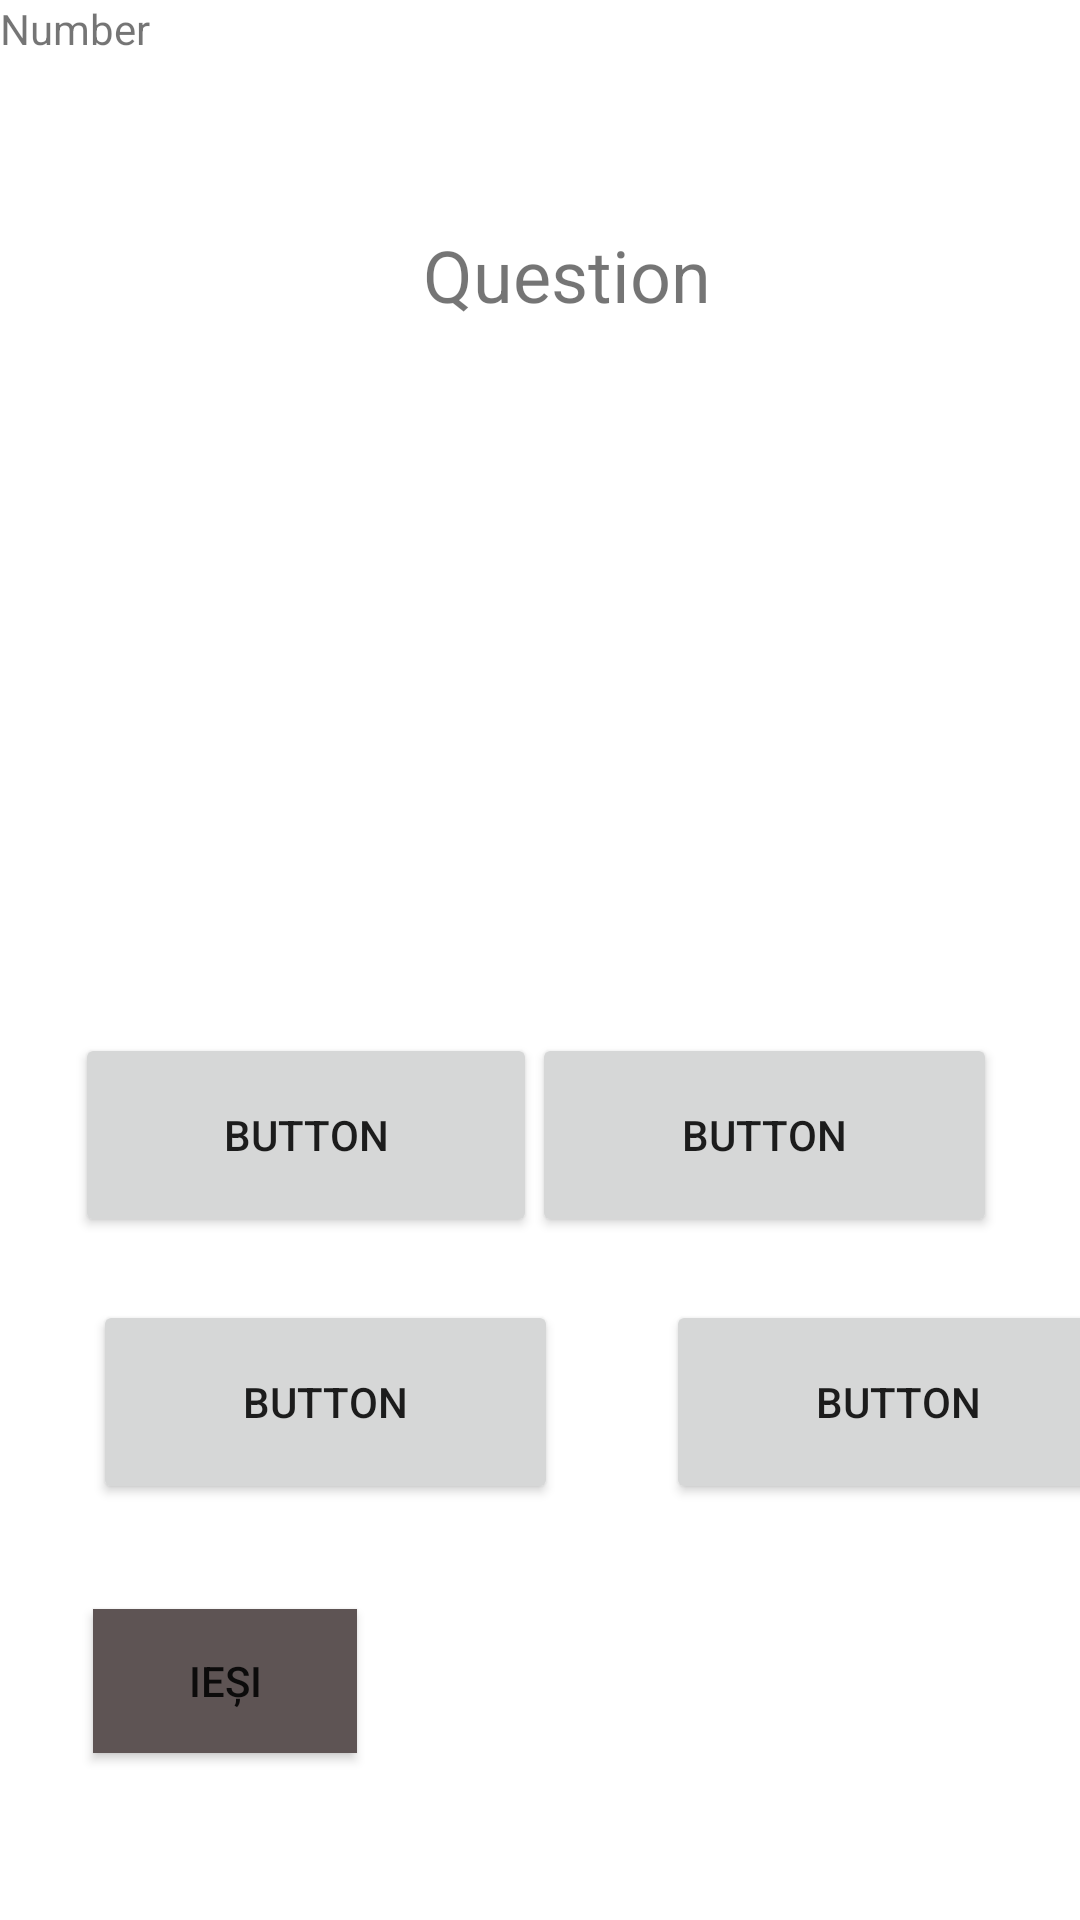

The Android layout XML behind this screen, and the referenced resources:
<!-- AndroidManifest.xml: application theme Theme.MMQuiz -->
<!-- res/layout/game_window.xml -->
<?xml version="1.0" encoding="utf-8"?>
<androidx.constraintlayout.widget.ConstraintLayout xmlns:android="http://schemas.android.com/apk/res/android"
    xmlns:app="http://schemas.android.com/apk/res-auto"
    xmlns:tools="http://schemas.android.com/tools"
    android:layout_width="match_parent"
    android:layout_height="match_parent"
    tools:context=".MainActivity">

    <Button
        android:id="@+id/answer2"
        android:layout_width="155dp"
        android:layout_height="68dp"
        android:text="Button"
        app:layout_constraintBottom_toBottomOf="parent"
        app:layout_constraintEnd_toEndOf="parent"
        app:layout_constraintHorizontal_bias="0.865"
        app:layout_constraintStart_toStartOf="parent"
        app:layout_constraintTop_toTopOf="parent"
        app:layout_constraintVertical_bias="0.602" />

    <Button
        android:id="@+id/answer1"
        android:layout_width="154dp"
        android:layout_height="68dp"
        android:text="Button"
        app:layout_constraintBottom_toBottomOf="parent"
        app:layout_constraintEnd_toEndOf="parent"
        app:layout_constraintHorizontal_bias="0.121"
        app:layout_constraintStart_toStartOf="parent"
        app:layout_constraintTop_toTopOf="parent"
        app:layout_constraintVertical_bias="0.602" />

    <Button
        android:id="@+id/answer3"
        android:layout_width="155dp"
        android:layout_height="68dp"
        android:layout_marginStart="31dp"
        android:layout_marginTop="21dp"
        android:layout_marginEnd="23dp"
        android:layout_marginBottom="134dp"
        android:text="Button"
        app:layout_constraintBottom_toBottomOf="parent"
        app:layout_constraintEnd_toStartOf="@+id/answer4"
        app:layout_constraintStart_toStartOf="parent"
        app:layout_constraintTop_toBottomOf="@+id/answer1"
        app:layout_constraintVertical_bias="0.016" />

    <Button
        android:id="@+id/answer4"
        android:layout_width="155dp"
        android:layout_height="68dp"
        android:layout_marginStart="36dp"
        android:layout_marginTop="21dp"
        android:layout_marginBottom="135dp"
        android:text="Button"
        app:layout_constraintBottom_toBottomOf="parent"
        app:layout_constraintStart_toEndOf="@+id/answer3"
        app:layout_constraintTop_toBottomOf="@+id/answer2"
        app:layout_constraintVertical_bias="0.025" />

    <Button
        android:id="@+id/back"
        android:layout_width="wrap_content"
        android:layout_height="wrap_content"
        android:layout_marginStart="31dp"
        android:layout_marginTop="35dp"
        android:layout_marginEnd="274dp"
        android:layout_marginBottom="51dp"
        android:background="#CF1212"
        android:backgroundTint="#5E5454"
        android:text="IEȘI"
        app:iconTint="#8F3333"
        app:layout_constraintBottom_toBottomOf="parent"
        app:layout_constraintEnd_toEndOf="parent"
        app:layout_constraintHorizontal_bias="0.0"
        app:layout_constraintStart_toStartOf="parent"
        app:layout_constraintTop_toBottomOf="@+id/answer3"
        app:layout_constraintVertical_bias="0.032" />

    <TextView
        android:id="@+id/question"
        android:layout_width="378dp"
        android:layout_height="183dp"
        android:text="Question"
        android:textSize="24dp"
        android:gravity="center"
        tools:layout_editor_absoluteX="16dp"
        tools:layout_editor_absoluteY="105dp" />

    <TextView
        android:id="@+id/number"
        android:layout_width="wrap_content"
        android:layout_height="wrap_content"
        android:text="Number"
        tools:layout_editor_absoluteX="328dp"
        tools:layout_editor_absoluteY="38dp" />

</androidx.constraintlayout.widget.ConstraintLayout>
<!-- resources referenced by this layout -->
<resources>
  <style name="Theme.MMQuiz" parent="Theme.MaterialComponents.DayNight.DarkActionBar">
          
          <item name="colorPrimary">@color/teal_700</item>
         <item name="colorPrimaryVariant">@color/teal_700</item>
          <item name="colorOnPrimary">@color/white</item>
          
          <item name="colorSecondary">@color/teal_200</item>
          <item name="colorSecondaryVariant">@color/teal_200</item>
          <item name="colorOnSecondary">@color/black</item>
          
          <item name="android:statusBarColor" tools:targetApi="l">?attr/colorPrimaryVariant</item>
          
      </style>
  <!-- not gathered from this repository: default colours our renderer supplied (Android Studio template values) -->
  <color name="teal_200">#FF03DAC5</color>
  <color name="teal_700">#FF018786</color>
  <color name="black">#FF000000</color>
  <color name="white">#FFFFFFFF</color>
</resources>
